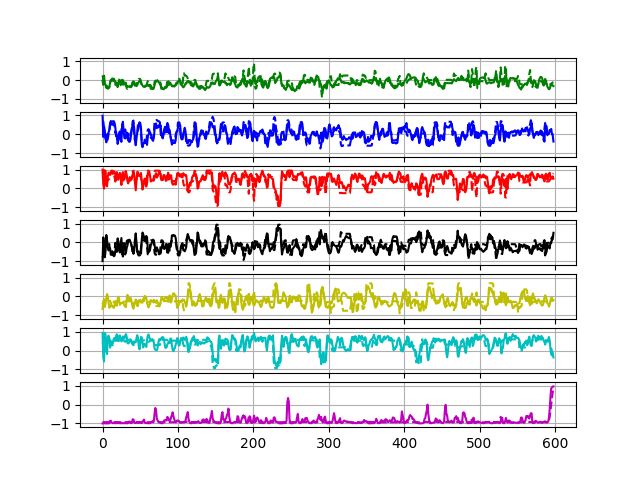

Source data for this figure (header and first rows):
-0.03150484	0.98631734	0.99890393	-0.99665326	-0.66717607	0.9433257	-0.99987113
-0.2512	-0.1442	0.2048	0.2666	-0.2575	-0.3564	-0.9938
0.2372	0.4013	-0.01608	-0.05824	-0.1452	-0.5792	-0.9721
-0.1896	0.1959	0.9583	-0.7917	-0.5565	0.9405	-0.991
-0.2461	-0.1909	0.9331	-0.4598	-0.374	0.8571	-0.9978
-0.4179	-0.4304	0.1618	0.3924	-0.07214	0.04702	-0.9977
-0.3374	-0.01413	0.1068	0.1168	0.1301	-0.1863	-0.9934
-0.3795	-0.006426	0.6387	-0.2535	0.0202	0.7049	-0.996
-0.4172	0.09294	0.8378	-0.4275	-0.3466	0.7972	-0.9982
-0.3729	0.2242	0.774	-0.2917	-0.6033	0.6438	-0.9924
-0.1361	0.5183	0.7083	-0.3127	-0.5537	0.1605	-0.8623
0.0156	0.7069	0.8773	-0.6489	-0.5074	0.3498	-0.8555
-0.01724	0.5096	0.8443	-0.5924	-0.4614	0.4853	-0.9473
0.09208	0.5089	0.7716	-0.4718	-0.5298	0.3405	-0.9788
-0.04058	0.5009	0.7768	-0.5518	-0.5255	0.475	-0.9872
0.07719	0.6915	0.9018	-0.735	-0.6096	0.6386	-0.982
-0.02814	0.5865	0.8704	-0.7011	-0.4643	0.6733	-0.9839
-0.1488	0.3567	0.7082	-0.4453	-0.3675	0.5814	-0.9884
-0.2392	-0.1162	0.6537	-0.2658	-0.3506	0.7706	-0.9852
-0.1492	-0.05036	0.8636	-0.5037	-0.4937	0.8669	-0.9842
-0.3738	-0.5166	0.5003	0.2109	-0.1556	0.5435	-0.9685
-0.1806	-0.3042	0.4586	0.06138	-0.009651	0.5052	-0.9612
0.0254	0.06294	0.7379	-0.4277	-0.1708	0.7841	-0.9818
-0.001585	0.1501	0.8257	-0.5406	-0.4513	0.8077	-0.9925
-0.1162	-0.2078	0.6164	-0.1803	-0.3856	0.6754	-0.992
-0.1439	-0.4075	0.1763	0.2323	-0.3481	0.4871	-0.9876
0.02014	0.4477	0.697	-0.485	-0.3475	0.5526	-0.9769
0.002486	0.6641	0.8627	-0.7507	-0.3459	0.7533	-0.986
-0.1393	0.1385	0.507	-0.2638	-0.3803	0.605	-0.9825
-0.1369	-0.1985	0.4695	-0.04383	-0.4692	0.6491	-0.99
-0.2064	-0.2251	0.7317	-0.2384	-0.5495	0.7942	-0.983
-0.3021	-0.03382	0.9071	-0.5619	-0.5659	0.875	-0.9845
-0.3034	-0.1379	0.7177	-0.2844	-0.1437	0.7424	-0.987
-0.3712	0.07703	0.3883	-0.1653	0.08332	0.4077	-0.9923
-0.3316	-0.06183	0.2615	0.04533	0.008724	0.375	-0.971
-0.3363	-0.35	0.4264	0.1386	-0.2496	0.4124	-0.9032
-0.3573	-0.4026	0.5951	0.137	-0.2688	0.4798	-0.901
-0.3338	-0.2892	0.5057	0.02612	-0.07303	0.6052	-0.9776
-0.2875	0.0458	0.4429	-0.09502	-0.1844	0.5122	-0.9853
-0.2795	0.343	0.534	-0.2542	-0.3493	0.3712	-0.9628
-0.1009	0.5038	0.7478	-0.4725	-0.5783	0.4781	-0.7758
-0.06519	0.6065	0.8778	-0.6064	-0.6484	0.416	-0.7919
-0.1101	0.3131	0.7169	-0.432	-0.4645	0.4859	-0.9457
-0.1984	-0.3364	0.3319	0.1474	-0.3489	0.4418	-0.977
-0.2542	-0.5881	-0.1063	0.4809	-0.1612	0.4406	-0.9731
-0.3185	-0.2219	0.3941	-0.02786	-0.2626	0.6581	-0.9488
-0.2644	0.09682	0.8726	-0.4928	-0.5043	0.8194	-0.9277
-0.1747	0.2277	0.8614	-0.5036	-0.5039	0.6843	-0.968
-0.09441	0.4828	0.6605	-0.489	-0.2008	0.2559	-0.9702
-0.04233	0.6365	0.6598	-0.5389	-0.1958	0.06939	-0.931
-0.05766	0.5177	0.6938	-0.6055	-0.1752	0.4152	-0.9416
-0.08696	0.3177	0.8156	-0.6007	-0.324	0.7256	-0.9787
-0.2238	-0.5386	0.373	0.1421	-0.3274	0.6977	-0.9773
-0.2807	-0.6935	-0.06594	0.5248	-0.3267	0.3916	-0.8957
-0.3422	-0.4868	0.1171	0.4322	-0.1149	0.1689	-0.8576
-0.3601	-0.4854	0.3926	0.2342	-0.1782	0.3661	-0.7937
-0.3646	-0.2905	0.5241	0.07044	0.03548	0.3205	-0.9539
-0.3226	-0.4491	0.2375	0.2766	-0.07515	0.313	-0.9793
-0.3178	-0.447	0.09345	0.3403	-0.06318	0.1898	-0.9863
-0.2579	-0.5682	0.2453	0.2784	-0.3517	0.5658	-0.9697
-0.2412	-0.1507	0.7734	-0.3428	-0.4537	0.7899	-0.9849
... 2,335 more rows
